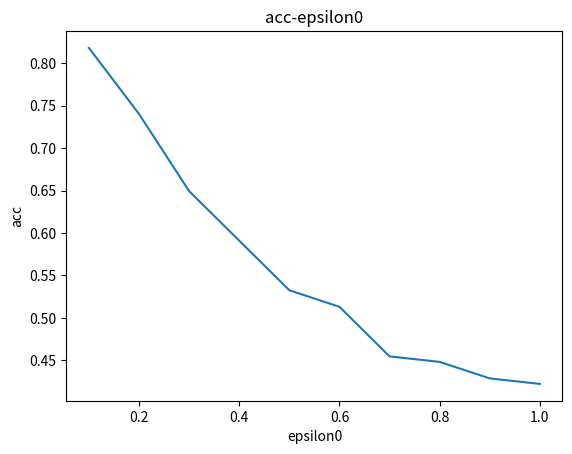

Generate this figure with matplotlib: (Note: this script raises an exception after producing the figure.)
import numpy as np
import matplotlib.pyplot as plt

def draw_line_chart(acc,epsilon_0):
    x = epsilon_0
    y = acc
    l=plt.plot(x,y)
    plt.title('acc-epsilon0')
    plt.xlabel('epsilon0')
    plt.ylabel('acc')
    plt.show()
    plt.save("acc-epsilon.png")

if __name__ == '__main__':
    acc = [0.8181818181818182, 0.7402597402597403, 0.6493506493506493, 0.5909090909090909, \
           0.5324675324675324, 0.512987012987013, 0.45454545454545453, 0.44805194805194803, \
           0.42857142857142855, 0.42207792207792205]
    epsilon_0 = [0.1*i for i in range(1,11)]
    draw_line_chart(acc,epsilon_0)
